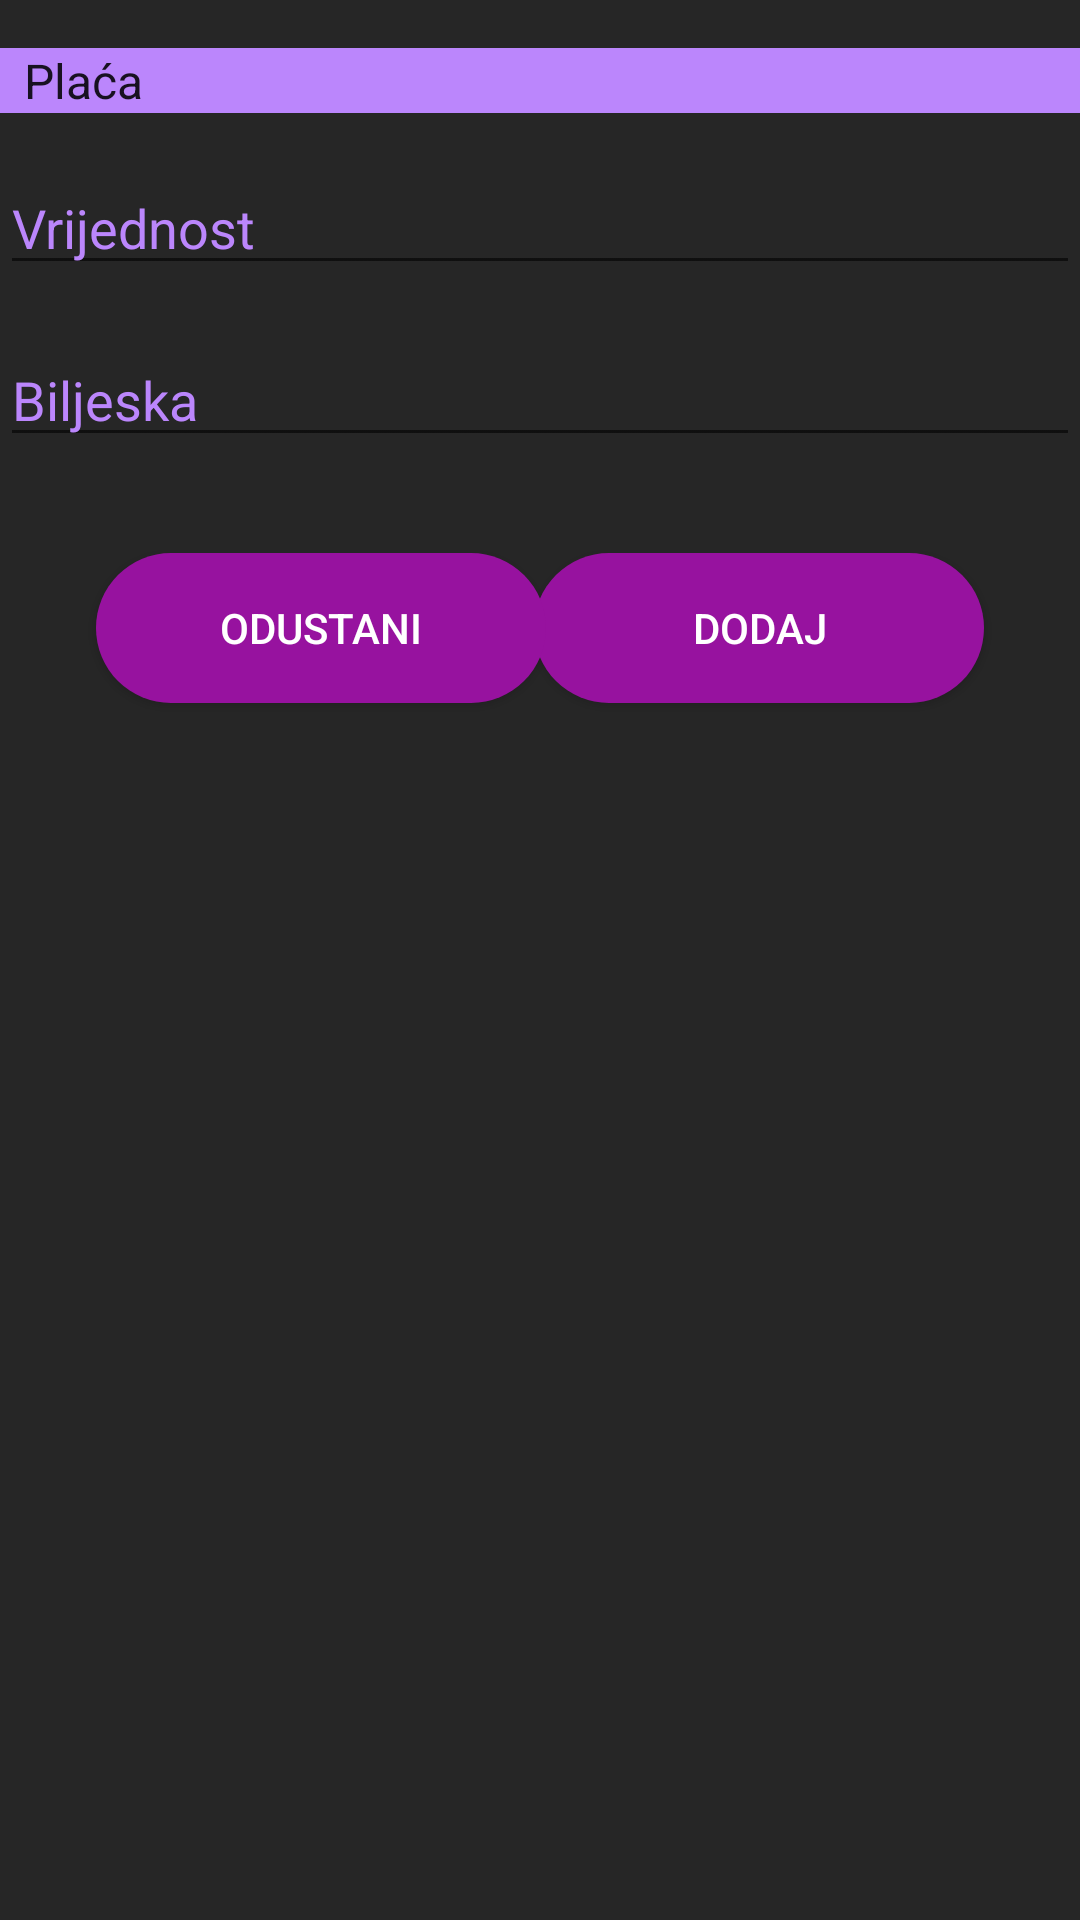

Write the Android layout XML for this screen, with the resource values it uses.
<!-- AndroidManifest.xml: application theme Theme.MyWallet -->
<!-- res/layout/fragment_unos_prihoda.xml -->
<?xml version="1.0" encoding="utf-8"?>
<androidx.constraintlayout.widget.ConstraintLayout xmlns:android="http://schemas.android.com/apk/res/android"
    xmlns:app="http://schemas.android.com/apk/res-auto"
    xmlns:tools="http://schemas.android.com/tools"
    android:layout_width="match_parent"
    android:layout_height="match_parent"
    tools:context=".UnosPrihoda">

    

    <TextView
        android:id="@+id/textView"
        android:layout_width="match_parent"
        android:layout_height="match_parent"
        android:background="#262626"
        tools:layout_editor_absoluteX="3dp"
        tools:layout_editor_absoluteY="-39dp" />

    <EditText
        android:id="@+id/et_vrijednost1"
        android:layout_width="0dp"
        android:layout_height="wrap_content"
        android:layout_marginTop="16dp"
        android:ems="10"
        android:hint="@string/Vrijednost"
        android:inputType="number"
        android:textColor="#BB86FC"
        android:textColorHint="#BB86FC"
        app:layout_constraintEnd_toEndOf="parent"
        app:layout_constraintStart_toStartOf="parent"
        app:layout_constraintTop_toBottomOf="@+id/spinner1" />

    <EditText
        android:id="@+id/et_biljeska1"
        android:layout_width="0dp"
        android:layout_height="wrap_content"
        android:layout_marginTop="16dp"
        android:ems="10"
        android:hint="@string/Biljeska"
        android:inputType="textPersonName"
        android:textColor="#BB86FC"
        android:textColorHint="#BB86FC"
        app:layout_constraintEnd_toEndOf="parent"
        app:layout_constraintStart_toStartOf="parent"
        app:layout_constraintTop_toBottomOf="@+id/et_vrijednost1" />

    <Button
        android:id="@+id/btn_dodaj1"
        android:layout_width="150dp"
        android:layout_height="50dp"
        android:layout_marginTop="32dp"
        android:layout_marginEnd="32dp"
        android:layout_marginRight="32dp"
        android:text="Dodaj"
        android:background="@drawable/btn_background"
        android:textColor="#FFFFFF"
        app:backgroundTint="#97129F"
        app:layout_constraintEnd_toEndOf="parent"
        app:layout_constraintTop_toBottomOf="@+id/et_biljeska1" />

    <Button
        android:id="@+id/btn_odustani1"
        android:layout_width="150dp"
        android:layout_height="50dp"
        android:layout_marginStart="32dp"
        android:layout_marginLeft="32dp"
        android:layout_marginTop="32dp"
        android:text="Odustani"
        android:background="@drawable/btn_background"
        android:textColor="#FFFFFF"
        app:backgroundTint="#97129F"
        app:layout_constraintStart_toStartOf="parent"
        app:layout_constraintTop_toBottomOf="@+id/et_biljeska1" />

    <Spinner
        android:id="@+id/spinner1"
        android:layout_width="match_parent"
        android:layout_height="wrap_content"
        android:layout_marginTop="16dp"
        android:entries="@array/Kategorije_prihod"
        android:background="#BB86FC"
        app:layout_constraintStart_toStartOf="parent"
        app:layout_constraintTop_toTopOf="@+id/textView" />

</androidx.constraintlayout.widget.ConstraintLayout>
<!-- resources referenced by this layout -->
<resources>
  <string-array name="Kategorije_prihod">
          <item>Plaća</item>
          <item>Poklon</item>
          <item>Nagrada</item>
          <item>Ostalo</item>
      </string-array>
  <!-- drawable btn_background (drawable) -->
  <?xml version="1.0" encoding="utf-8"?>
  <shape xmlns:android="http://schemas.android.com/apk/res/android" android:shape="rectangle">
      <size android:height="64dp" android:width="64dp"/>
      <solid android:color="@color/design_default_color_background"/>
      <corners android:radius="32dp"/>
  </shape>
  <string name="Biljeska">Biljeska</string>
  <string name="Vrijednost">Vrijednost</string>
  <style name="Theme.MyWallet" parent="Theme.MaterialComponents.DayNight.DarkActionBar">
          
          <item name="colorPrimary">#97129F</item>
          <item name="colorPrimaryVariant">#97129F</item>
          <item name="colorOnPrimary">#262626</item>
          
          <item name="colorSecondary">@color/teal_200</item>
          <item name="colorSecondaryVariant">@color/teal_700</item>
          <item name="colorOnSecondary">@color/black</item>
          
          <item name="android:statusBarColor" tools:targetApi="l">?attr/colorPrimaryVariant</item>
          
      </style>
  <color name="teal_200">#FF03DAC5</color>
  <color name="teal_700">#FF018786</color>
  <color name="black">#FF000000</color>
</resources>
